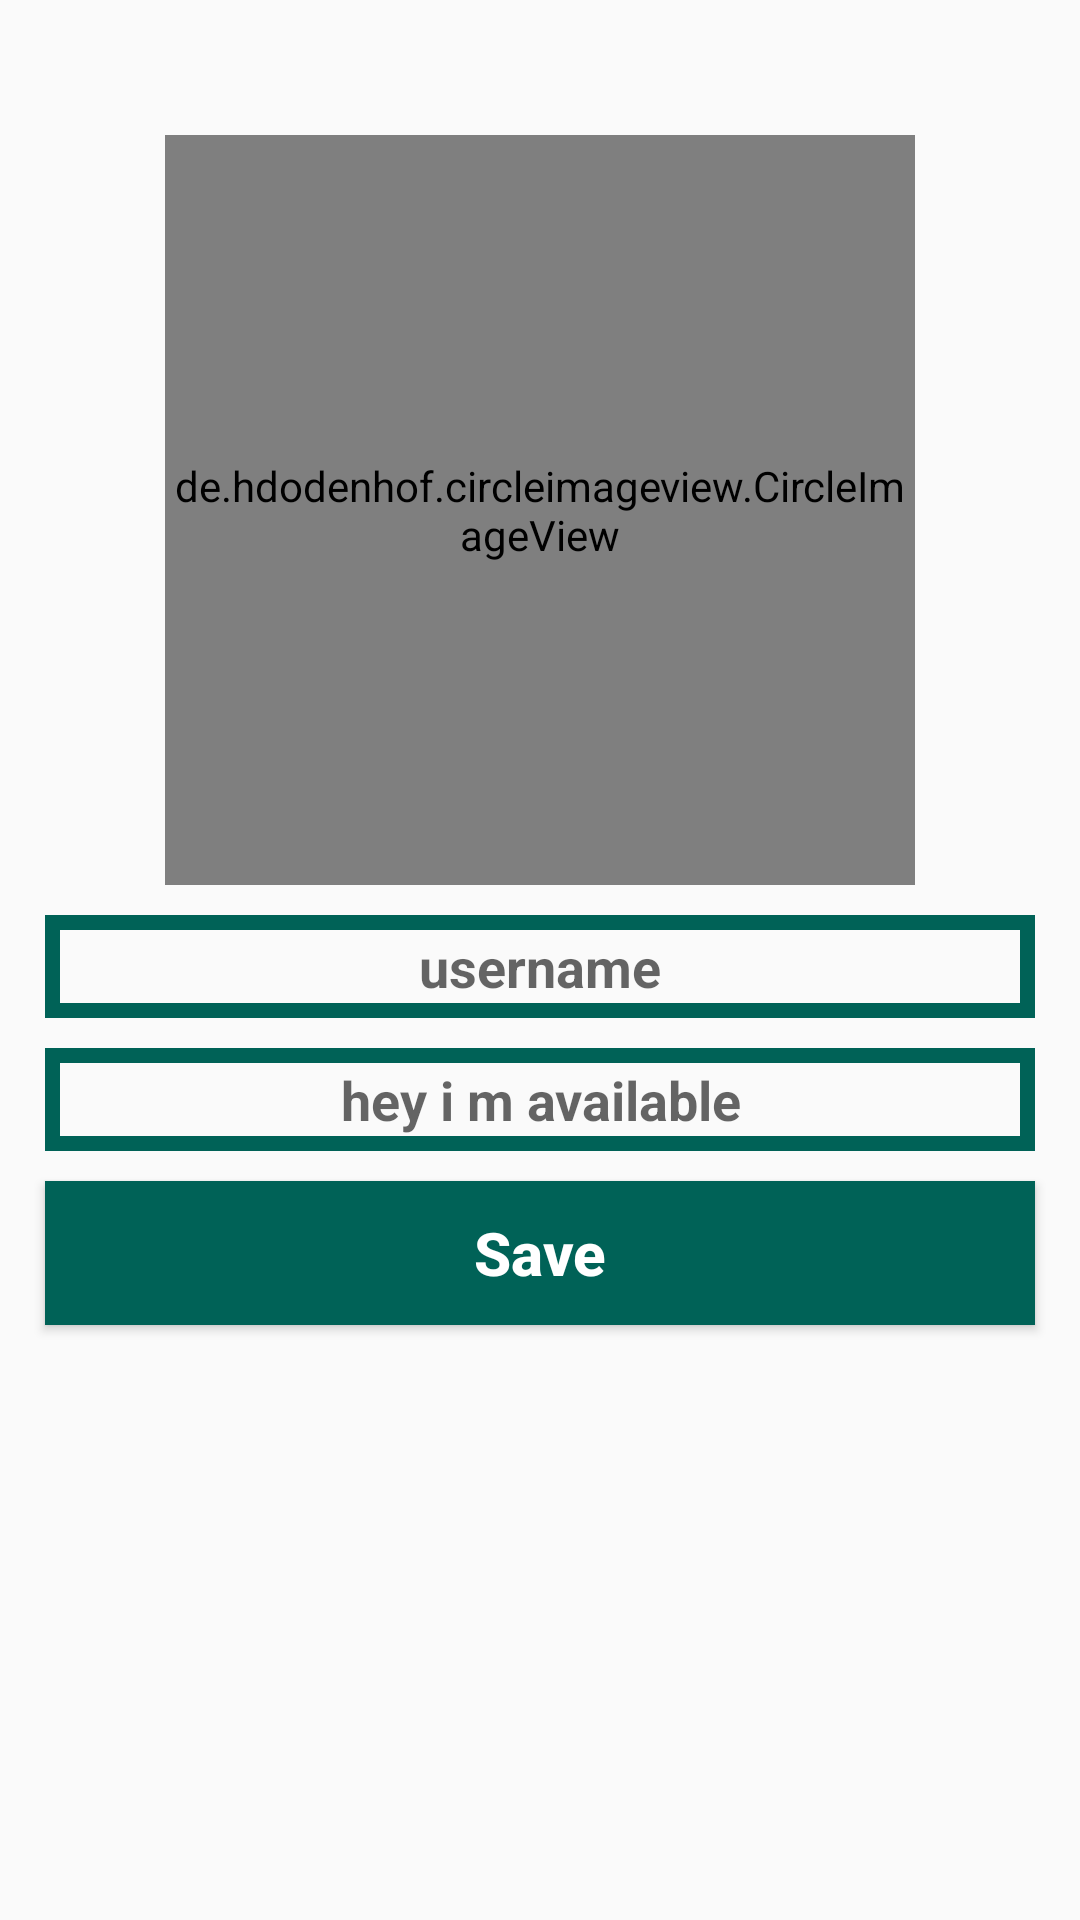

Layout XML and referenced resources for this Android screen:
<!-- AndroidManifest.xml: application theme Theme.Whatsapp -->
<!-- res/layout/activity_settings.xml -->
<?xml version="1.0" encoding="utf-8"?>
<RelativeLayout
    xmlns:android="http://schemas.android.com/apk/res/android"
    xmlns:app="http://schemas.android.com/apk/res-auto"
    xmlns:tools="http://schemas.android.com/tools"
    android:layout_width="match_parent"
    android:layout_height="match_parent"
    tools:context=".SettingsActivity">

    <de.hdodenhof.circleimageview.CircleImageView
        android:id="@+id/set_profile_image"
        android:layout_width="250dp"
        android:layout_height="250dp"
        android:src="@drawable/profile_image"
        android:layout_centerHorizontal="true"
        android:layout_alignParentTop="true"
        android:layout_marginTop="45dp"
        app:civ_border_width="5dp"
        app:civ_border_color="@color/colorPrimary"/>
    
    <EditText
        android:id="@+id/set_user_name"
        android:layout_width="match_parent"
        android:layout_height="wrap_content"
        android:layout_below="@+id/set_profile_image"
        android:inputType="textMultiLine"
        android:hint="username"
        android:textAlignment="center"
        android:drawableStart="@drawable/edit_profile"
        android:textColor="@color/colorPrimaryDark"
        android:textStyle="bold"
        android:background="@drawable/inputs"
        android:layout_marginStart="15dp"
        android:layout_marginEnd="15dp"
        android:padding="5dp"
        android:layout_marginTop="10dp"/>

    <EditText
        android:id="@+id/set_user_status"
        android:layout_width="match_parent"
        android:layout_height="wrap_content"
        android:layout_below="@+id/set_user_name"
        android:inputType="textMultiLine"
        android:hint="hey i m available"
        android:textAlignment="center"
        android:drawableStart="@drawable/edit_status"
        android:textColor="@color/colorPrimaryDark"
        android:textStyle="bold"
        android:background="@drawable/inputs"
        android:layout_marginStart="15dp"
        android:layout_marginEnd="15dp"
        android:padding="5dp"
        android:layout_marginTop="10dp"/>

    <Button
        android:id="@+id/setting_button"
        android:layout_width="match_parent"
        android:layout_height="wrap_content"
        android:layout_below="@+id/set_user_status"
        android:inputType="textMultiLine"
        android:text="Save"
        android:textAllCaps="false"
        android:textAlignment="center"
        android:textStyle="bold"
        android:textColor="@android:color/background_light"
        android:background="@drawable/buttons"
        android:layout_marginStart="15dp"
        android:layout_marginEnd="15dp"
        android:textSize="20sp"
        android:padding="5dp"
        android:layout_marginTop="10dp"/>
</RelativeLayout>
<!-- resources referenced by this layout -->
<resources>
  <color name="colorPrimary">#006257</color>
  <color name="colorPrimaryDark">#005048</color>
  <!-- drawable buttons (drawable) -->
  <?xml version="1.0" encoding="utf-8"?>
  <shape
      xmlns:android="http://schemas.android.com/apk/res/android">
     <solid
         android:color="@color/colorPrimary">
  
     </solid>
  
  
  </shape>
  <!-- drawable inputs (drawable) -->
  <?xml version="1.0" encoding="utf-8"?>
  <shape
      xmlns:android="http://schemas.android.com/apk/res/android">
      <stroke
          android:color="@color/colorPrimary"
          android:width="5dp">
  
      </stroke>
  
  </shape>
  <style name="Theme.Whatsapp" parent="Base.Theme.Whatsapp">
  
      </style>
  <style name="Base.Theme.Whatsapp" parent="Theme.AppCompat.Light.NoActionBar">
  
  
          <item name="colorPrimary">@color/colorPrimary</item>
          <item name="colorPrimaryDark">@color/colorPrimaryDark</item>
          <item name="colorAccent">@color/ColorAccent</item>
      </style>
  <color name="ColorAccent">#E6E6E6</color>
</resources>
